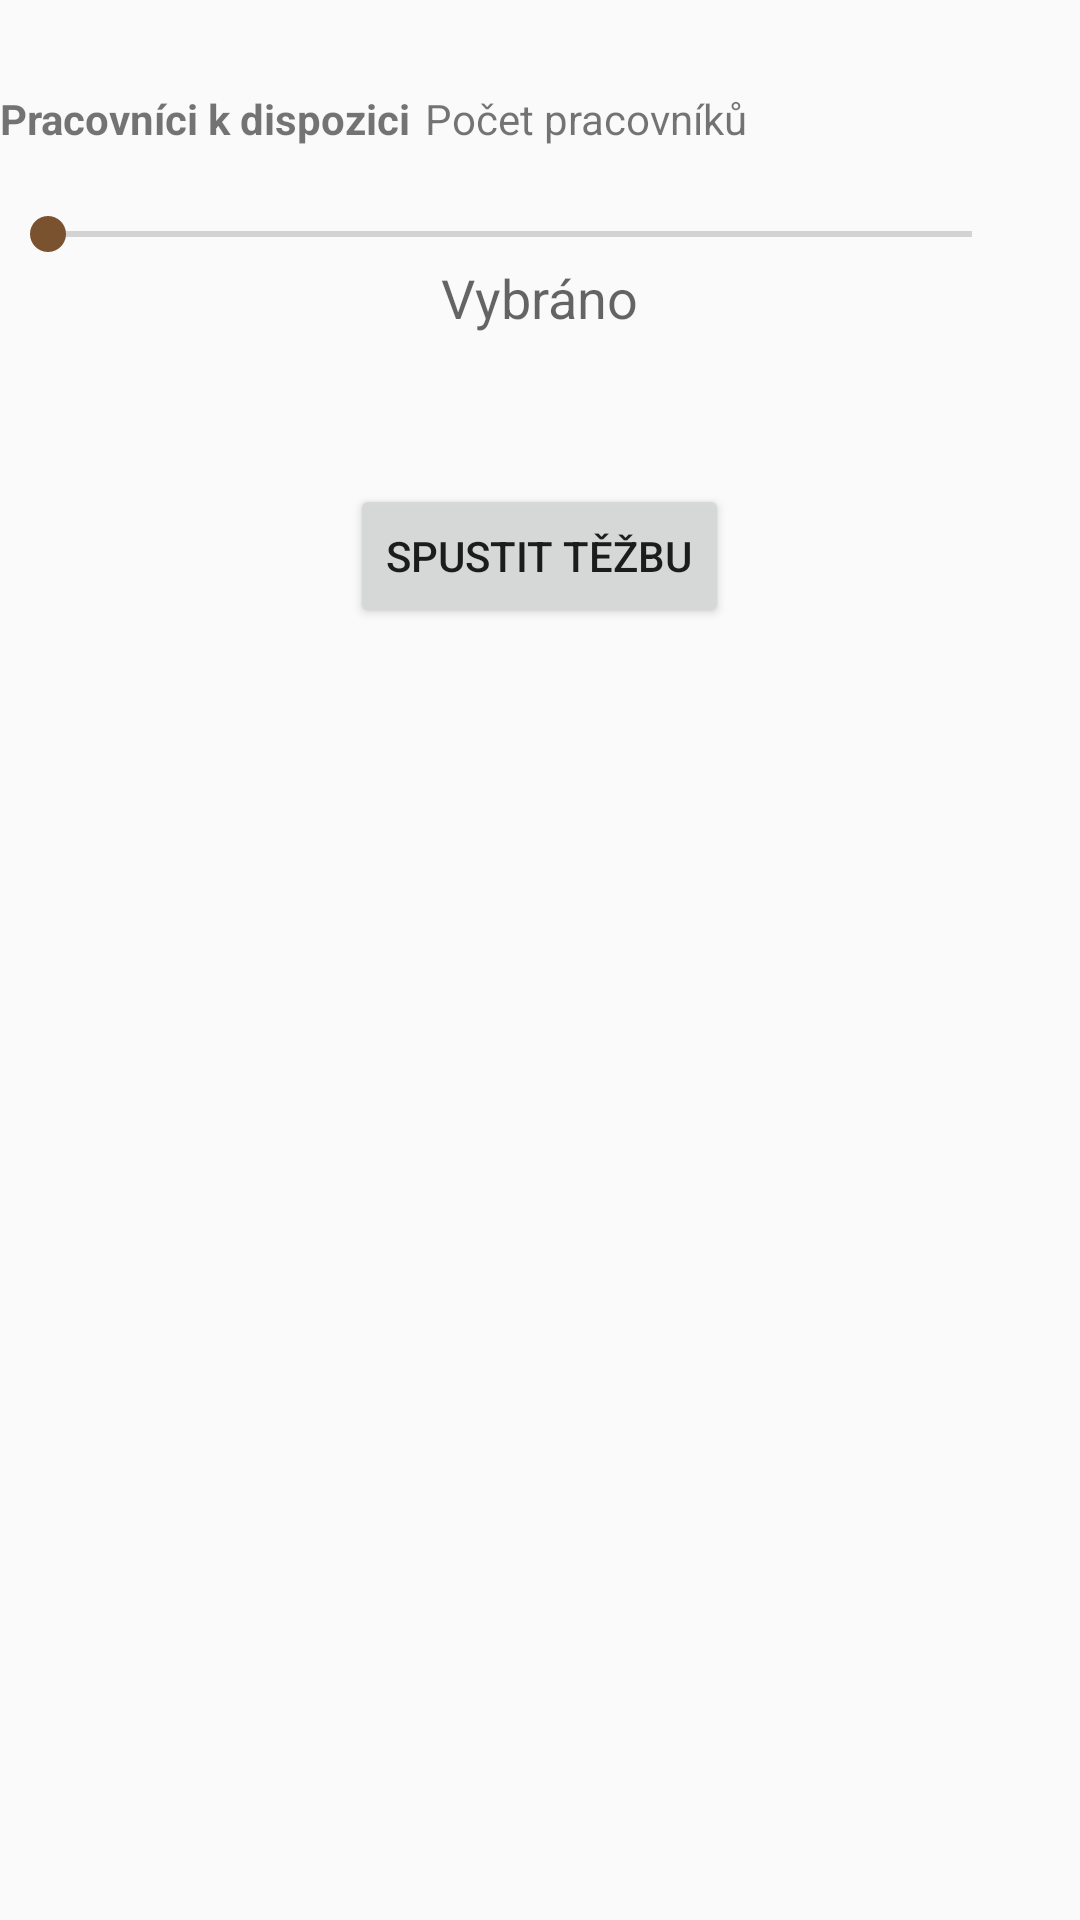

Reconstruct the res/layout file that produces this screen, plus the resources it refers to.
<!-- AndroidManifest.xml: application theme AppTheme -->
<!-- res/layout/activity_mine.xml -->
<?xml version="1.0" encoding="utf-8"?>
<RelativeLayout xmlns:android="http://schemas.android.com/apk/res/android"
    android:orientation="vertical" android:layout_width="match_parent"
    android:layout_height="match_parent"
    android:layout_marginLeft="10dp"
    android:layout_marginTop="10dp">

    
        
        
        
        
        
        
        

    <TextView
        android:id="@+id/mine_free_workers_name"
        android:layout_width="wrap_content"
        android:layout_height="wrap_content"
        android:layout_marginTop="30dp"
        android:textStyle="bold"
        android:text="@string/mine_free_workers"/>

    <TextView
        android:id="@+id/mine_free_workers"
        android:layout_width="wrap_content"
        android:layout_height="wrap_content"
        android:layout_toRightOf="@id/mine_free_workers_name"
        android:layout_marginLeft="5dp"
        android:layout_alignBottom="@id/mine_free_workers_name"
        android:text="Počet pracovníků"/>

    <SeekBar
        android:id="@+id/mine_choose_workers"
        android:layout_width="match_parent"
        android:layout_height="wrap_content"
        android:layout_below="@+id/mine_free_workers_name"
        android:layout_marginTop="20dp"
        android:layout_marginRight="20dp"/>

    <TextView
        android:id="@+id/mine_workers_amount"
        android:layout_width="wrap_content"
        android:layout_height="wrap_content"
        android:textAppearance="?android:attr/textAppearanceMedium"
        android:layout_below="@id/mine_choose_workers"
        android:layout_centerHorizontal="true"
        android:text="Vybráno"/>

    <Button
        android:id="@+id/mine_btn_start"
        android:layout_width="wrap_content"
        android:layout_height="wrap_content"
        android:layout_below="@id/mine_workers_amount"
        android:layout_centerHorizontal="true"
        android:layout_marginTop="50dp"
        android:text="@string/mine_start"/>

</RelativeLayout>
<!-- resources referenced by this layout -->
<resources>
  <string name="mine_free_workers">Pracovníci k dispozici</string>
  <string name="mine_start">Spustit těžbu</string>
  <string name="mining">Těžba</string>
  <style name="AppTheme" parent="Theme.AppCompat.Light.DarkActionBar">
          
          <item name="colorPrimary">@color/colorPrimary</item>
          <item name="colorPrimaryDark">@color/colorPrimaryDark</item>
          <item name="colorAccent">@color/colorAccent</item>
      </style>
  <color name="colorPrimary">#222222</color>
  <color name="colorPrimaryDark">#4f3e03</color>
  <color name="colorAccent">#7A5230</color>
</resources>
